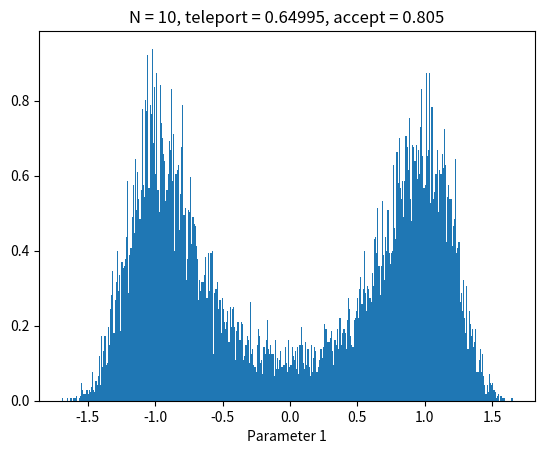

The script that saved this image:
# [redacted]

import matplotlib.pyplot as plt
import random  
import numpy as np

np.random.seed(32); random.seed(17)

D = 3 # dimension
N = 10 # number of walkers
T1 = 1000 # number of burn-in steps
T = 20000 # number of time steps

'''-----------------------------------
                density
-----------------------------------'''
# first parameter double well, other parameters gaussian
beta = 2
a1 = 0
def f(x):
    return np.exp(-(beta * (x[0]**4 - 2*x[0]**2 + a1*x[0]) + 0.5 * np.linalg.norm(x[1:])**2))
    
'''-----------------------------------
                proposal
-----------------------------------'''
# gaussian proposal
epsilon = 0.1 # variance of gaussian

# returns probability of x given y
def g(x,y):
    n = np.linalg.norm(x - y) ** 2 / epsilon
    return np.exp(-0.5 * n)

# returns proposal given x based on g
# gaussian centered at x with variance epsilon
def propose(x):
    return np.random.normal(x, np.sqrt(epsilon), D)

'''-----------------------------------
                method
-----------------------------------'''
# sum g(x|X[k]) for all k != i to use in main()
def S(X, i, x):
    s = 0
    for k in range(N):
        if k != i:
            s += g(x, X[k])
    return s

# returns T x D array of samples of f
# plots marginal of first parameter 
# prints progress every 5000 steps
# prints final acceptance & teleport probabilities
def main():
    j = 0
    X = np.random.randn(N,D) # N x D array of walkers
    # initialize walkers to be Normal(0,1)
    for n in range(N):
        while ( f(X[n]) == 0 
                or np.isnan(f(X[n])) 
                or np.isinf(f(X[n])) ):
            X[n] = np.random.randn(D)

    samples = np.zeros((T,D)) # T x D array of samples
    aProb = 0.0 # acceptance probability
    tProb = 0.0 # teleport probability
    C = np.zeros(N) # C[j] = the sum of g(x_j | x_k) for all k != j
    F = np.zeros(N) # F[j] = f(X[j])
    for l in range(N):
        C[l] = S(X, l, X[l])
        F[l] = f(X[l])
    
    for t in range(T1 + T):
        if t % 5000 == 0 and t > T1:
            print("N = " + str(N) + ", t = " + str(t))
            print("teleport: " + str(tProb / (t - T1 + 1)),)
            print("accept: " + str(aProb / (t - T1 + 1)))
        
        # clone walker j using given proposal
        j = (j + 1) % N
        z = propose(X[j])

        # get index i using importance weights
        W = np.zeros(N)
        inf = False
        Z = 0
        for l in range(N):
            W[l] = C[l]
            W[l] += g(X[l], z)
            W[l] /= F[l]
            if not np.isnan(W[l]) and not np.isinf(W[l]):
                Z += W[l]
            else:
                inf = True
        W /= Z
        if inf:
            for l in range(N):
                W[l] = 1 if np.isnan(W[l]) or np.isinf(W[l]) else 0
        r = random.random()
        done = False
        i = 0
        p = W[i]
        while not done:
            if r > p:
                if i < N - 1:
                    i += 1
                else:
                    done = True
                p += W[i]
            else:
                done = True
        if t >= T1 and i != j:
            tProb += 1
        
        # accept/reject proposal
        f_z = f(z)
        Z1 = Z
        Z1 -= (g(X[i], z) + S(X, i, X[i])) / F[i]
        Z1 += (g(z, X[i]) + S(X, i, z)) / f_z
        if random.random() < Z / Z1: 
            Xcopy = np.copy(X)
            X[i] = z
            for l in range(N):
                if l != i:
                    C[l] -= g(X[l], Xcopy[i])
                    C[l] += g(X[l], X[i])
                else:
                    C[l] = S(X, l, X[l])
                    F[l] = f_z
            if t >= T1:
                aProb += 1
        if t >= T1:
            samples[t-T1] = X[j]

    # print results & plot marginal of first parameter
    aProb /= T
    tProb /= T

    print("final teleport: " + str(tProb))
    print("final accept: " + str(aProb))

    bins = 400
    title = "N = " + str(N) + ", teleport = " + str(tProb) + ", accept = " + str(aProb)
    plt.title(title)
    plt.xlabel('Parameter 1')
    histogram = plt.hist(samples[:,0], bins, density=True)[0]
    plt.show()

    return samples

main()